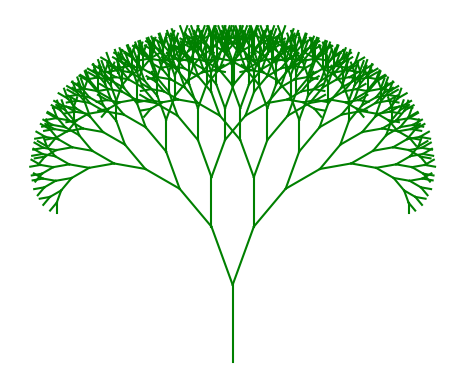

Here is the Python script that generated this plot:
#Завдання 2. Рекурсія. Створення фрактала “дерево Піфагора” за допомогою рекурсії
import matplotlib.pyplot as plt
import numpy as np

def draw_tree(x, y, angle, length, depth, ax):
    if depth == 0:
        return

    x2 = x + length * np.cos(np.radians(angle))
    y2 = y + length * np.sin(np.radians(angle))

    ax.plot([x, x2], [y, y2], color='green')

    draw_tree(x2, y2, angle - 20, length * 0.8, depth - 1, ax)
    draw_tree(x2, y2, angle + 20, length * 0.8, depth - 1, ax)

def main():
    fig, ax = plt.subplots()
    ax.set_aspect('equal')
    ax.axis('off')

    draw_tree(0, 0, 90, 100, 10, ax)

    plt.show()

main()